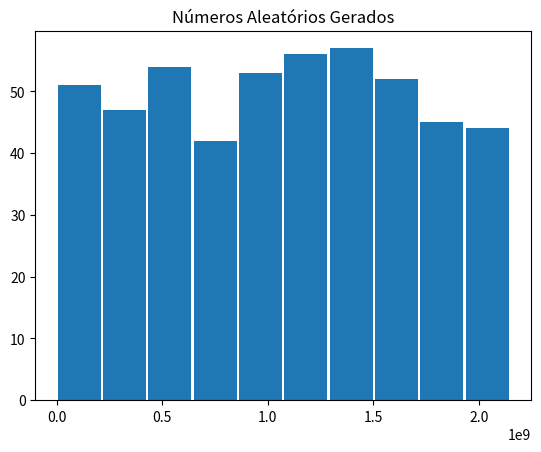

Reproduce this figure in Python.
'''
Método de geração de números pseudo-aleatórios: X_{n+1} = (aX_n + c) mod m,
onde X_0 é a semente, m, a e c são inteiros maiores que 0.

'''

import matplotlib.pyplot as plt


def get_random(x_i, a, c, m):
    return (a * x_i + c) % m


def main():
    a, c, m = 7**5, 0, 2**31-1
    x_0 = 1

    n = 500
    x_i = x_0

    aleatorios = [x_0]
    for _ in range(n):
        x_i = get_random(x_i, a, c, m)
        aleatorios.append(x_i)
    
    print(aleatorios)

    plt.hist(aleatorios, rwidth=0.95)
    plt.title('Números Aleatórios Gerados')
    plt.show()


if __name__ == '__main__':
    main()
